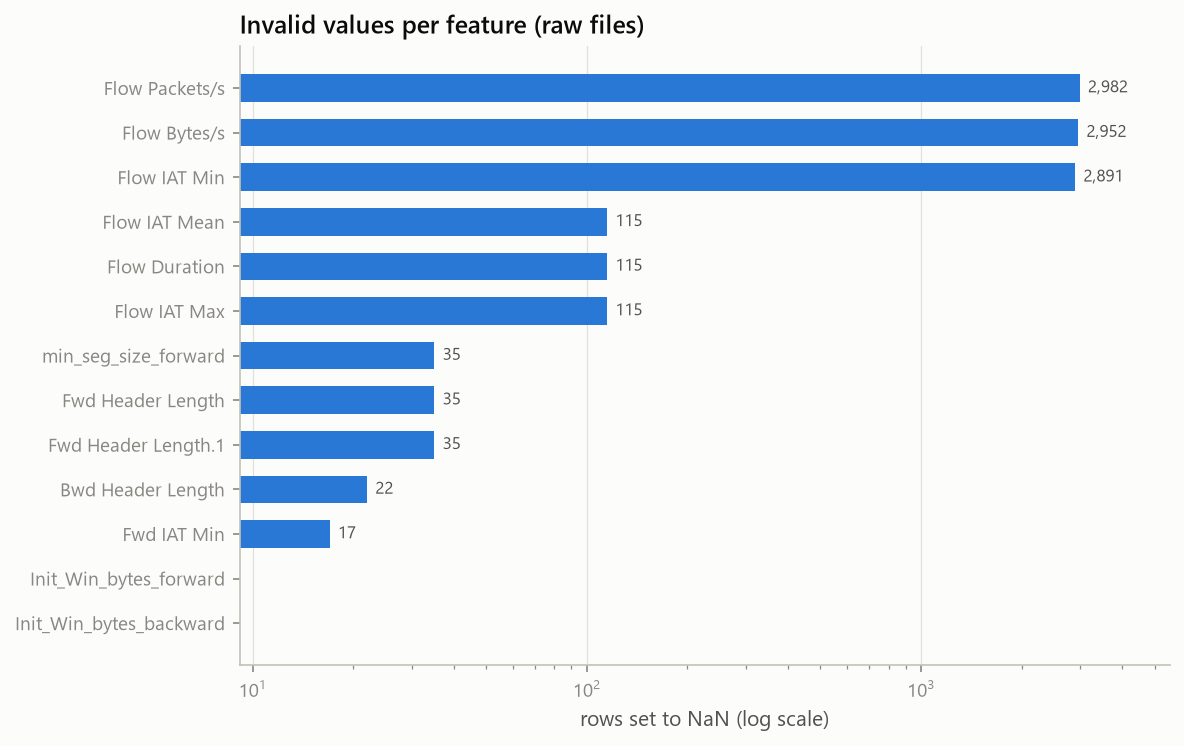

Source data for this figure (header and first rows):
, value
Flow Packets/s, 2982
Flow Bytes/s, 2952
Flow IAT Min, 2891
Flow Duration, 115
Flow IAT Max, 115
Flow IAT Mean, 115
Fwd Header Length.1, 35
Fwd Header Length, 35
min_seg_size_forward, 35
Bwd Header Length, 22
Fwd IAT Min, 17
Init_Win_bytes_forward, 0
Init_Win_bytes_backward, 0
